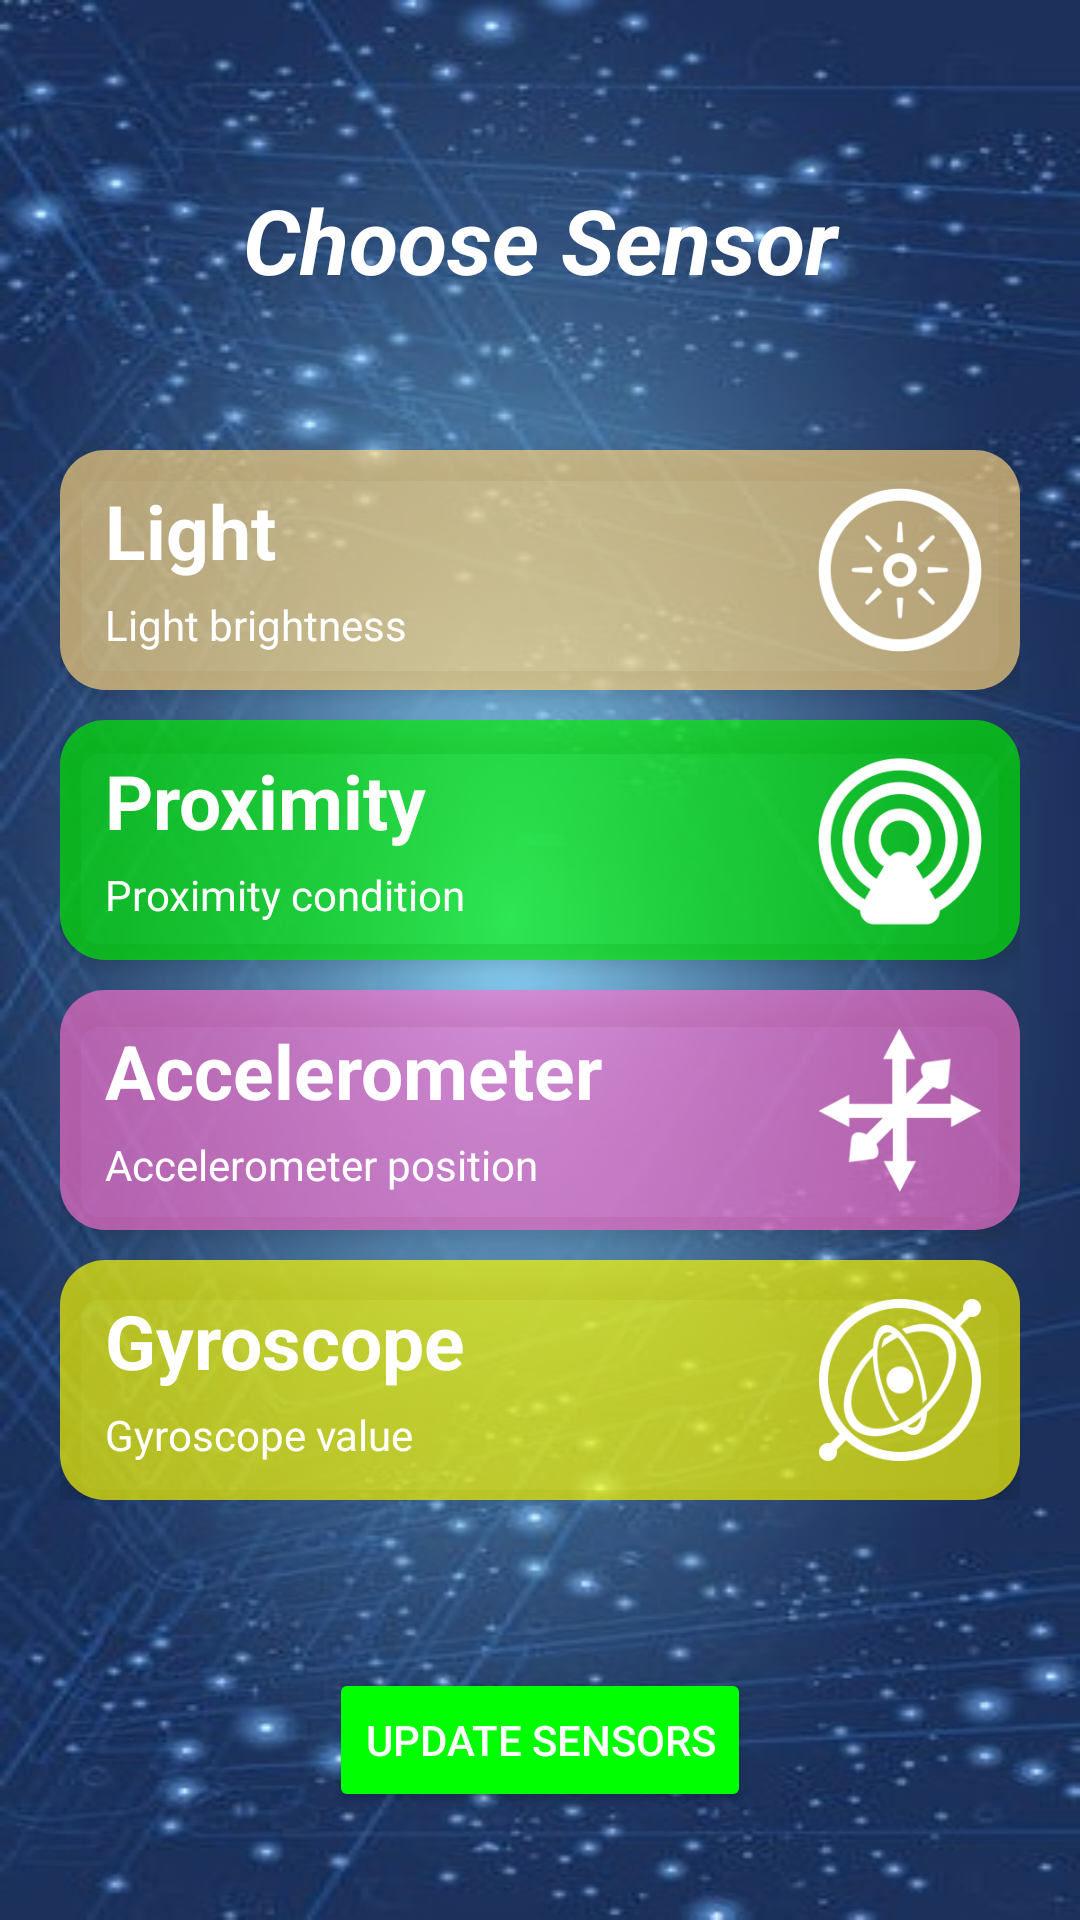

This screen was rendered from an Android layout file. Write that file and the resources it references.
<!-- AndroidManifest.xml: application theme Theme.SensorTask -->
<!-- res/layout/activity_main.xml -->
<?xml version="1.0" encoding="utf-8"?>
<androidx.constraintlayout.widget.ConstraintLayout xmlns:android="http://schemas.android.com/apk/res/android"
    xmlns:app="http://schemas.android.com/apk/res-auto"
    xmlns:tools="http://schemas.android.com/tools"
    android:layout_width="match_parent"
    android:layout_height="match_parent"
    android:background="@drawable/sensorbg"
    tools:context=".Views.MainActivity">

    <TextView
        android:id="@+id/header"
        android:layout_width="match_parent"
        android:layout_height="wrap_content"
        android:layout_marginBottom="20dp"
        android:text="@string/header"
        android:textAlignment="center"
        android:textColor="@color/white"
        android:textSize="30sp"
        android:textStyle="bold|italic"
        app:layout_constraintBottom_toTopOf="@+id/cards"
        app:layout_constraintEnd_toEndOf="parent"
        app:layout_constraintStart_toStartOf="parent" />

    <LinearLayout
        android:id="@+id/cards"
        android:layout_width="match_parent"
        android:layout_height="wrap_content"
        android:orientation="vertical"
        android:padding="20dp"
        app:layout_constraintBottom_toBottomOf="parent"
        app:layout_constraintTop_toTopOf="parent">

        <androidx.cardview.widget.CardView
            android:id="@+id/lightCard"
            android:layout_width="match_parent"
            android:layout_height="80dp"
            android:layout_marginTop="10dp"
            android:backgroundTint="@android:color/transparent"
            android:clickable="true"
            android:foreground="@drawable/ripple_effect"
            app:cardCornerRadius="15dp"
            app:cardElevation="5dp">

            <RelativeLayout
                android:layout_width="match_parent"
                android:layout_height="match_parent"
                android:background="@color/lightOrange">

                <TextView
                    android:id="@+id/lightTV"
                    android:layout_width="wrap_content"
                    android:layout_height="wrap_content"
                    android:layout_marginLeft="15dp"
                    android:layout_marginTop="10dp"
                    android:text="@string/light"
                    android:textColor="@color/white"
                    android:textSize="25sp"
                    android:textStyle="bold" />

                <TextView
                    android:id="@+id/lightValueTV"
                    android:layout_width="wrap_content"
                    android:layout_height="wrap_content"
                    android:layout_below="@+id/lightTV"
                    android:layout_marginLeft="15dp"
                    android:layout_marginTop="5dp"
                    android:text="@string/lightDesc"
                    android:textColor="@color/white" />

                <ImageView
                    android:layout_width="60dp"
                    android:layout_height="60dp"
                    android:layout_alignParentTop="true"
                    android:layout_alignParentRight="true"
                    android:layout_alignParentBottom="true"
                    android:layout_margin="10dp"
                    android:src="@drawable/light" />
            </RelativeLayout>

        </androidx.cardview.widget.CardView>

        <androidx.cardview.widget.CardView
            android:id="@+id/proximityCard"
            android:layout_width="match_parent"
            android:layout_height="80dp"
            android:layout_marginTop="10dp"
            android:backgroundTint="@android:color/transparent"
            android:clickable="true"
            android:foreground="@drawable/ripple_effect"
            app:cardCornerRadius="15dp"
            app:cardElevation="5dp">

            <RelativeLayout
                android:layout_width="match_parent"
                android:layout_height="match_parent"
                android:background="@color/lightGreen">

                <TextView
                    android:id="@+id/proximityTV"
                    android:layout_width="wrap_content"
                    android:layout_height="wrap_content"
                    android:layout_marginLeft="15dp"
                    android:layout_marginTop="10dp"
                    android:text="@string/proximity"
                    android:textColor="@color/white"
                    android:textSize="25sp"
                    android:textStyle="bold" />

                <TextView
                    android:id="@+id/proximityValueTV"
                    android:layout_width="wrap_content"
                    android:layout_height="wrap_content"
                    android:layout_below="@+id/proximityTV"
                    android:layout_marginLeft="15dp"
                    android:layout_marginTop="5dp"
                    android:text="@string/proximityDesc"
                    android:textColor="@color/white" />

                <ImageView
                    android:layout_width="60dp"
                    android:layout_height="60dp"
                    android:layout_alignParentTop="true"
                    android:layout_alignParentRight="true"
                    android:layout_alignParentBottom="true"
                    android:layout_margin="10dp"
                    android:src="@drawable/proximity" />
            </RelativeLayout>
        </androidx.cardview.widget.CardView>

        <androidx.cardview.widget.CardView
            android:id="@+id/accelerometerCard"
            android:layout_width="match_parent"
            android:layout_height="80dp"
            android:layout_marginTop="10dp"
            android:backgroundTint="@android:color/transparent"
            android:clickable="true"
            android:foreground="@drawable/ripple_effect"
            app:cardCornerRadius="15dp"
            app:cardElevation="5dp">

            <RelativeLayout
                android:layout_width="match_parent"
                android:layout_height="match_parent"
                android:background="@color/lightPink">

                <TextView
                    android:id="@+id/complaint"
                    android:layout_width="wrap_content"
                    android:layout_height="wrap_content"
                    android:layout_marginLeft="15dp"
                    android:layout_marginTop="10dp"
                    android:text="@string/accelerometer"
                    android:textColor="@color/white"
                    android:textSize="25sp"
                    android:textStyle="bold" />

                <TextView
                    android:id="@+id/accelerometerValueTV"
                    android:layout_width="wrap_content"
                    android:layout_height="wrap_content"
                    android:layout_below="@+id/complaint"
                    android:layout_marginLeft="15dp"
                    android:layout_marginTop="5dp"
                    android:text="@string/accelerometerDesc"
                    android:textColor="@color/white" />

                <ImageView
                    android:layout_width="60dp"
                    android:layout_height="60dp"
                    android:layout_alignParentTop="true"
                    android:layout_alignParentRight="true"
                    android:layout_alignParentBottom="true"
                    android:layout_marginStart="10dp"
                    android:layout_marginTop="10dp"
                    android:layout_marginEnd="10dp"
                    android:layout_marginBottom="10dp"
                    android:src="@drawable/accelerometer" />
            </RelativeLayout>

        </androidx.cardview.widget.CardView>

        <androidx.cardview.widget.CardView
            android:id="@+id/gyroscopeCard"
            android:layout_width="match_parent"
            android:layout_height="80dp"
            android:layout_marginTop="10dp"
            android:backgroundTint="@android:color/transparent"
            android:clickable="true"
            android:foreground="@drawable/ripple_effect"
            app:cardCornerRadius="15dp"
            app:cardElevation="5dp">

            <RelativeLayout
                android:layout_width="match_parent"
                android:layout_height="match_parent"
                android:background="@color/lightYellow">

                <TextView
                    android:id="@+id/todo"
                    android:layout_width="wrap_content"
                    android:layout_height="wrap_content"
                    android:layout_marginLeft="15dp"
                    android:layout_marginTop="10dp"
                    android:text="@string/gyroscope"
                    android:textColor="@color/white"
                    android:textSize="25sp"
                    android:textStyle="bold" />

                <TextView
                    android:id="@+id/gyroscopeValueTV"
                    android:layout_width="wrap_content"
                    android:layout_height="wrap_content"
                    android:layout_below="@+id/todo"
                    android:layout_marginLeft="15dp"
                    android:layout_marginTop="5dp"
                    android:text="@string/gyroscopeDesc"
                    android:textColor="@color/white" />

                <ImageView
                    android:layout_width="60dp"
                    android:layout_height="60dp"
                    android:layout_alignParentTop="true"
                    android:layout_alignParentRight="true"
                    android:layout_alignParentBottom="true"
                    android:layout_marginStart="10dp"
                    android:layout_marginTop="10dp"
                    android:layout_marginEnd="10dp"
                    android:layout_marginBottom="10dp"
                    android:src="@drawable/gyroscope" />
            </RelativeLayout>

        </androidx.cardview.widget.CardView>
    </LinearLayout>

    <Button
        android:id="@+id/dataBtn"
        android:layout_width="wrap_content"
        android:layout_height="wrap_content"
        android:backgroundTint="@color/green"
        android:text="Update Sensors"
        android:textColor="@color/white"
        android:elevation="20dp"
        android:clickable="true"
        android:foreground="@drawable/ripple_effect"
        app:layout_constraintBottom_toBottomOf="parent"
        app:layout_constraintEnd_toEndOf="parent"
        app:layout_constraintStart_toStartOf="parent"
        app:layout_constraintTop_toBottomOf="@+id/cards" />
</androidx.constraintlayout.widget.ConstraintLayout>
<!-- resources referenced by this layout -->
<resources>
  <color name="green">#00FF00</color>
  <color name="lightGreen">#AA00EE00</color>
  <color name="lightOrange">#AAFFD580</color>
  <color name="lightPink">#AAFA71CD</color>
  <color name="lightYellow">#AAffff00</color>
  <color name="white">#FFFFFFFF</color>
  <!-- drawable accelerometer: png bitmap (drawable, 4756 bytes) -->
  <!-- drawable gyroscope: png bitmap (drawable, 13531 bytes) -->
  <!-- drawable light: png bitmap (drawable, 9936 bytes) -->
  <!-- drawable proximity: png bitmap (drawable, 11280 bytes) -->
  <!-- drawable ripple_effect (drawable) -->
  <?xml version="1.0" encoding="utf-8"?>
  <ripple xmlns:android="http://schemas.android.com/apk/res/android"
       android:color="@color/black">
      <item android:id="@android:id/mask">
          <shape android:shape="rectangle">
              <solid android:color="#000000"/>
              <corners android:radius="15dp"/>
          </shape>
      </item>
  </ripple>
  <!-- drawable sensorbg: jpg bitmap (drawable, 42058 bytes) -->
  <string name="accelerometer">Accelerometer</string>
  <string name="accelerometerDesc">Accelerometer position</string>
  <string name="gyroscope">Gyroscope</string>
  <string name="gyroscopeDesc">Gyroscope value</string>
  <string name="header">Choose Sensor</string>
  <string name="light">Light</string>
  <string name="lightDesc">Light brightness</string>
  <string name="proximity">Proximity</string>
  <string name="proximityDesc">Proximity condition</string>
  <style name="Theme.SensorTask" parent="Base.Theme.SensorTask" />
  <color name="black">#FF000000</color>
  <style name="Base.Theme.SensorTask" parent="Theme.MaterialComponents.NoActionBar">
          
          
      </style>
</resources>
